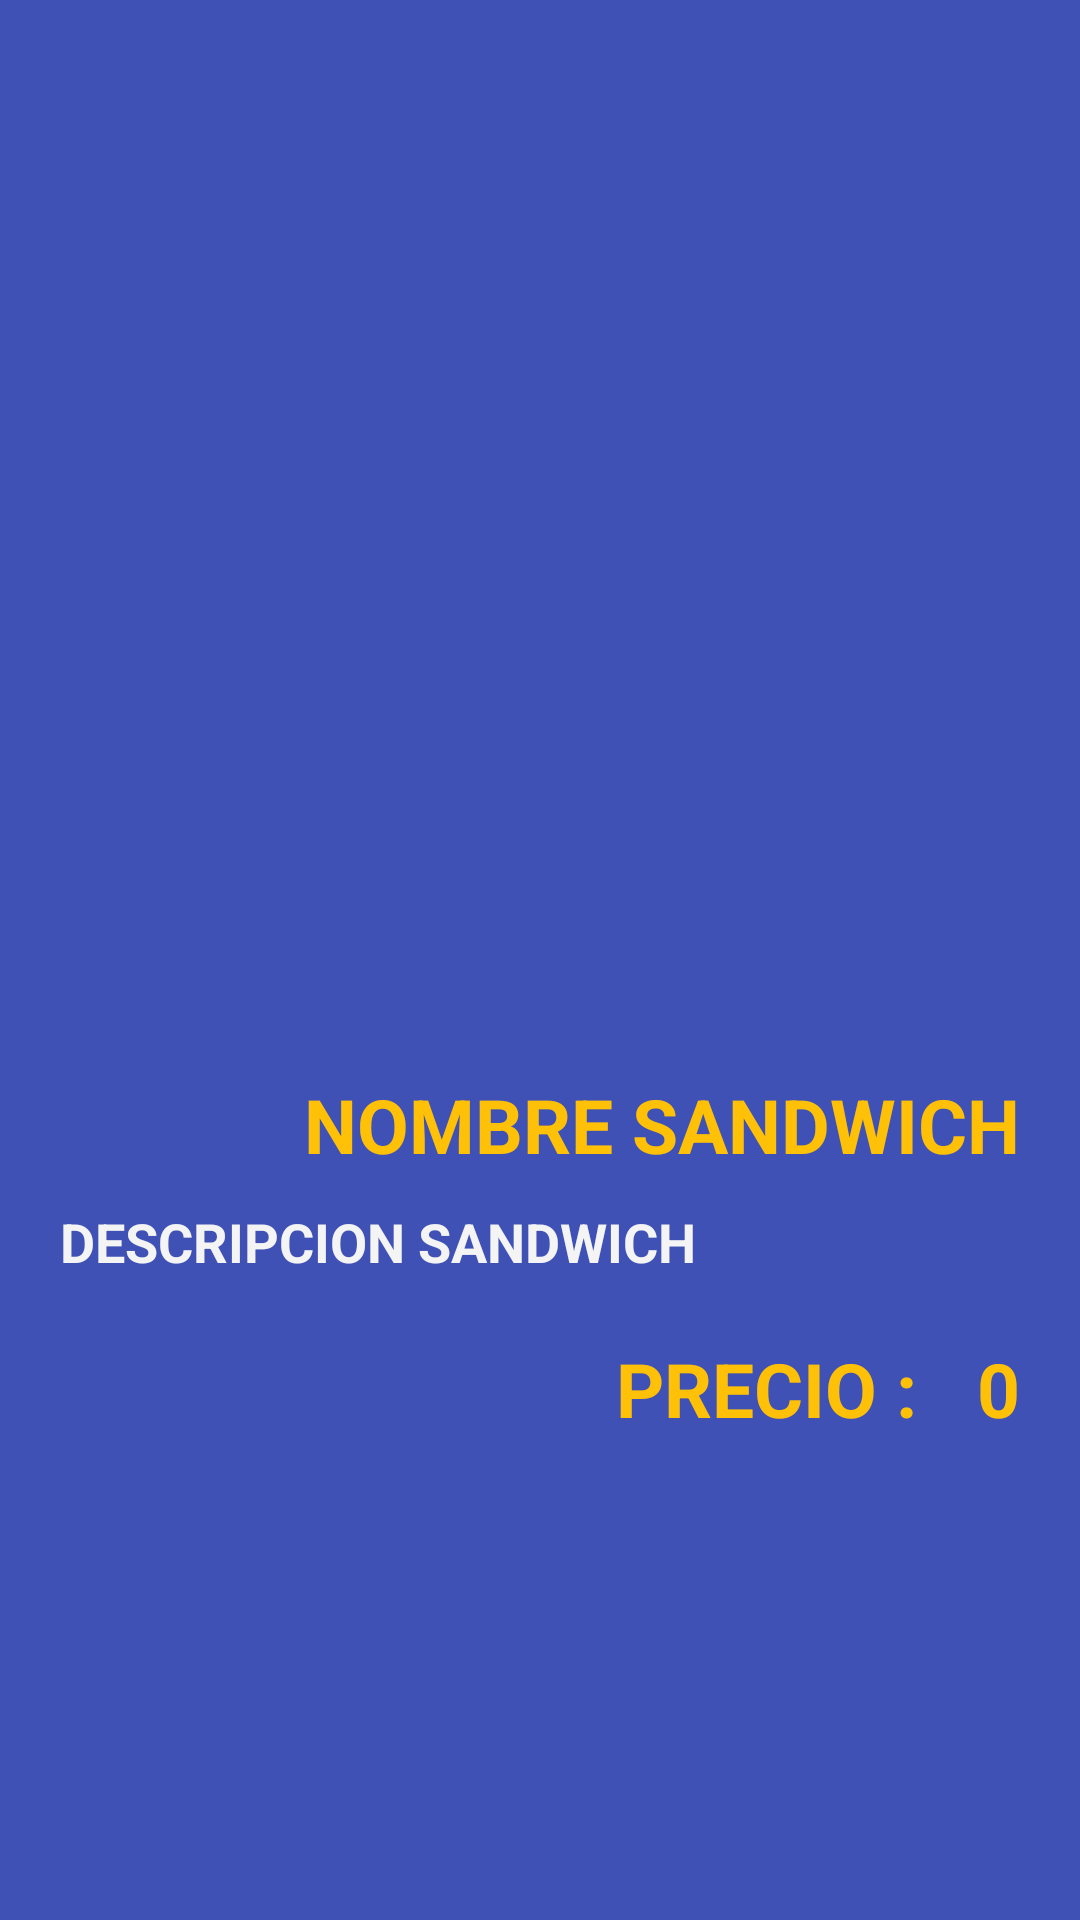

Reconstruct the res/layout file that produces this screen, plus the resources it refers to.
<!-- AndroidManifest.xml: application theme AppTheme -->
<!-- res/layout/activity_detalle_sandwich.xml -->
<?xml version="1.0" encoding="utf-8"?>
<LinearLayout xmlns:android="http://schemas.android.com/apk/res/android"
    xmlns:app="http://schemas.android.com/apk/res-auto"
    xmlns:tools="http://schemas.android.com/tools"
    android:orientation="vertical"
    android:layout_width="match_parent"
    android:layout_height="match_parent"
    android:background="@color/Indigo"
    tools:context=".DetalleSandwich">

    <androidx.constraintlayout.widget.ConstraintLayout
        android:layout_width="match_parent"
        android:layout_height="wrap_content">

        <ImageView
            android:id="@+id/imageView"
            android:layout_width="match_parent"
            android:layout_height="300dp"
            android:layout_marginTop="8dp"
            app:layout_constraintEnd_toEndOf="parent"
            app:layout_constraintStart_toStartOf="parent"
            app:layout_constraintTop_toTopOf="parent"
            tools:srcCompat="@tools:sample/avatars" />

    </androidx.constraintlayout.widget.ConstraintLayout>



    <TextView
        android:id="@+id/nombre"
        android:layout_width="match_parent"
        android:layout_height="wrap_content"
        android:gravity="end"
        android:layout_marginTop="50dp"
        android:layout_marginRight="20dp"
        android:layout_marginLeft="20dp"
        android:text="@string/NOMBRE_SANDWICH"
        android:layout_gravity="center"
        android:textColor="@color/Amber"
        android:textSize="25dp"
        android:textStyle="bold"
/>



        <TextView
            android:id="@+id/descripcion"
            android:layout_width="match_parent"
            android:layout_height="wrap_content"
            android:layout_marginTop="10dp"
            android:layout_marginLeft="20dp"
            android:layout_marginRight="20dp"
            android:text="@string/DESCRIPCION_SANDWICH"
            android:layout_gravity="center"
            android:textColor="@color/blancoo"
            android:textSize="18dp"
            android:layout_marginBottom="20dp"
            android:textStyle="bold"
            />



<LinearLayout
    android:layout_width="match_parent"
    android:layout_height="wrap_content"
    android:gravity="end"
    android:orientation="horizontal">


    <TextView
        android:id="@+id/textView3"
        android:layout_width="wrap_content"
        android:layout_height="wrap_content"
        android:layout_marginLeft="40dp"
        android:layout_marginRight="20dp"
        android:text="@string/PRECIO"
        android:textAlignment="viewEnd"
        android:textColor="@color/Amber"
        android:textSize="25dp"
        android:textStyle="bold"
        />

    <TextView
        android:id="@+id/precio"
        android:layout_width="wrap_content"
        android:layout_height="32dp"
        android:text="@string/PRECIO_SANDWICH"
        android:layout_marginRight="20dp"
        android:textColor="@color/Amber"
        android:textSize="25dp"
        android:gravity="end"
        android:textStyle="bold"
        app:layout_constraintBottom_toBottomOf="parent"
        app:layout_constraintEnd_toStartOf="@+id/textView2"
        app:layout_constraintHorizontal_bias="0.701"
        app:layout_constraintStart_toStartOf="parent"
        app:layout_constraintTop_toBottomOf="@+id/editText"
        app:layout_constraintVertical_bias="0.201" />

</LinearLayout>

</LinearLayout>
<!-- resources referenced by this layout -->
<resources>
  <color name="Amber">#FFC107</color>
  <color name="Indigo">#3F51B5</color>
  <color name="blancoo">#F4F4F4</color>
  <string name="DESCRIPCION_SANDWICH">DESCRIPCION SANDWICH</string>
  <string name="NOMBRE_SANDWICH">NOMBRE SANDWICH</string>
  <string name="PRECIO">PRECIO :</string>
  <string name="PRECIO_SANDWICH">0</string>
  
      //NOMBRES DE SANDWHICH
  <style name="AppTheme" parent="Theme.AppCompat.Light.DarkActionBar">
          
          <item name="colorPrimary">@color/Indigo</item>
          <item name="colorPrimaryDark">@color/colorPrimaryDark</item>
          <item name="colorAccent">@color/colorAccent</item>
      </style>
  <color name="colorPrimaryDark">#3700B3</color>
  <color name="colorAccent">#03DAC5</color>
</resources>
